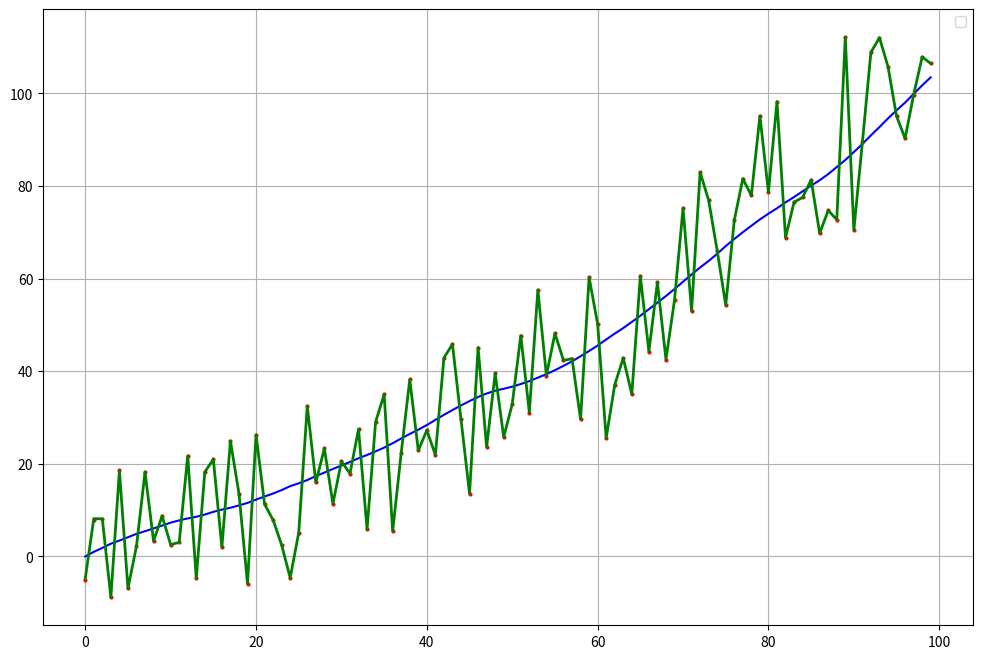

The script that saved this image:
import numpy as np
import matplotlib.pyplot as plt

def kalman_filter(z, R, Q, A, H, P, x):

    x_prior = np.dot(A, x)
    P_prior = np.dot(np.dot(A, P), A.T) + Q
    K_numerator = np.dot(P_prior, H.T)
    K_denominator = np.dot(np.dot(H, P_prior), H.T) + R
    K = K_numerator / K_denominator
    
    # 基于测量值更新状态估计
    x_post = x_prior + K * (z - np.dot(H, x_prior))
    
    # 更新误差协方差
    P_post = np.dot((np.eye(P.shape[0]) - np.dot(K, H)), P_prior)
    
    return x_post, P_post

def main():
    # 时间步长
    dt = 1.0
    # 总时间步数
    num_steps = 100
    
    # --- 真实系统 ---
    # 真实位置和速度
    true_x = np.zeros(num_steps)
    true_v = np.zeros(num_steps)
    true_x[0] = 0.0
    true_v[0] = 1.0
    
    # 过程噪声的标准差 (模拟速度的微小变化)
    process_noise_std = 0.1
    
    for i in range(1, num_steps):
        true_v[i] = true_v[i-1] + np.random.normal(0, process_noise_std)
        true_x[i] = true_x[i-1] + true_v[i-1] * dt

    # --- 测量 ---
    # 测量噪声的标准差
    measurement_noise_std = 10.0
    # 带噪声的测量值 (只测量位置)
    measurements = true_x + np.random.normal(0, measurement_noise_std, num_steps)

    # --- 卡尔曼滤波器初始化 ---
    # 状态向量 [位置, 速度]'
    x = np.array([0.0, 0.0]) 
    
    # 状态转移矩阵 A
    A = np.array([[1, dt],
                  [0, 1]])
                  
    # 观测矩阵 H (只观测位置)
    H = np.array([1, 0])
    
    # 初始估计误差协方差 P
    P = np.array([[1000, 0],
                  [0, 1000]])
                  
    # 过程噪声协方差 Q
    # 基于随机加速度模型
    q_val = 0.1
    Q = q_val * np.array([[0.25*dt**4, 0.5*dt**3],
                         [0.5*dt**3, dt**2]])
                         
    # 测量噪声协方差 R
    R = measurement_noise_std**2
    
    # 用于存储卡尔曼滤波结果的列表
    kalman_estimates = []

    # --- 运行卡尔曼滤波器 ---
    for i in range(num_steps):
        z = measurements[i]
        x, P = kalman_filter(z, R, Q, A, H, P, x)
        kalman_estimates.append(x[0]) # 只存储位置估计

    # --- 绘图 ---
    plt.figure(figsize=(12, 8))
    plt.plot(range(num_steps), true_x, 'b-')
    plt.plot(range(num_steps), measurements, 'r.', markersize=4)
    plt.plot(range(num_steps), kalman_estimates, 'g-', linewidth=2)
    plt.legend()
    plt.grid(True)
    plt.show()

if __name__ == '__main__':
    main()
